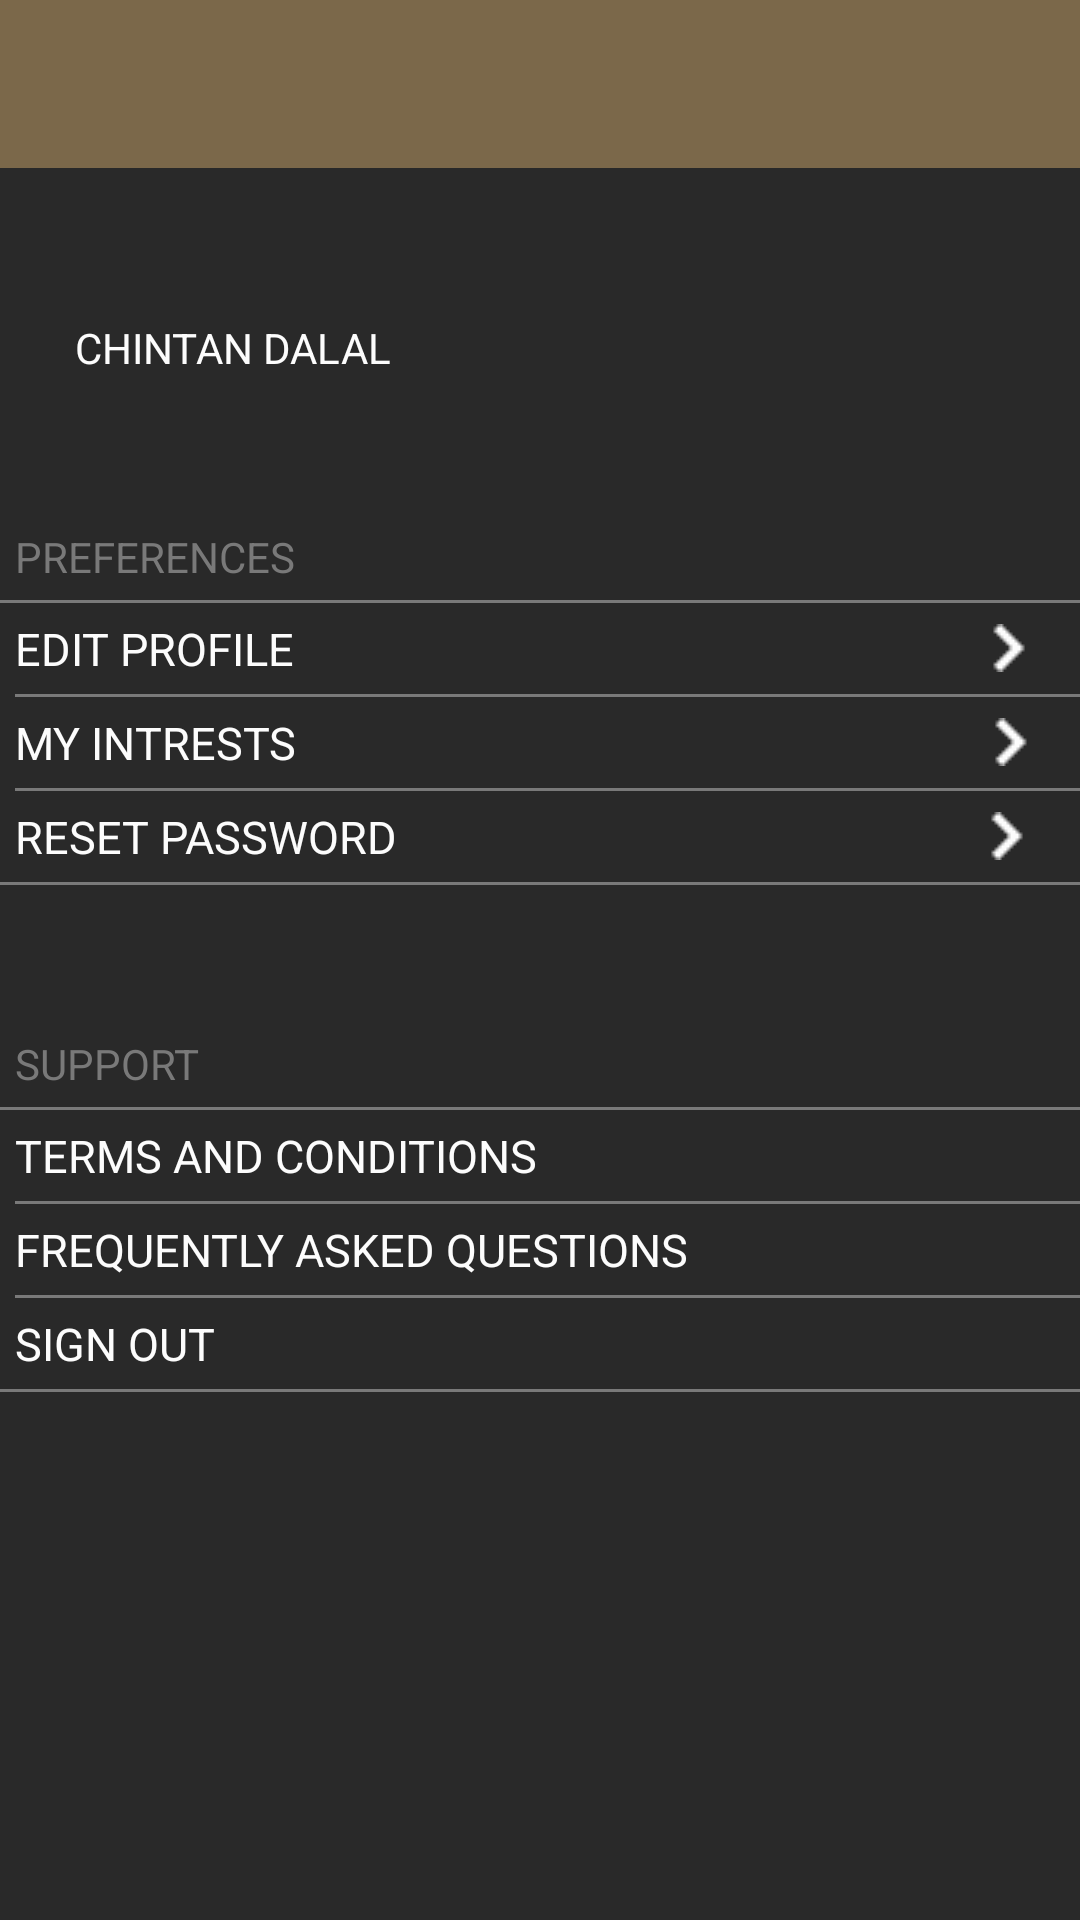

Produce the Android XML layout that renders to this screen, including the resource entries it uses.
<!-- AndroidManifest.xml: application theme AppTheme -->
<!-- res/layout/activity_setting.xml -->
<?xml version="1.0" encoding="utf-8"?>
<LinearLayout xmlns:android="http://schemas.android.com/apk/res/android"
    android:orientation="vertical"
    android:layout_width="match_parent"
    android:layout_height="match_parent"
    android:background="@color/APP_COLOR_GREY_DARK">
    <include
        layout="@layout/tool_bar"/>

    <LinearLayout
        android:orientation="horizontal"
        android:layout_width="match_parent"
        android:layout_height="120dp"
        android:layout_gravity="center_horizontal">

        <ImageView
            android:layout_width="wrap_content"
            android:layout_height="wrap_content"
            android:id="@+id/imageView4"
            android:layout_marginLeft="5dp"
            android:src="@drawable/ic_people"
            android:layout_gravity="center_vertical" />

        <TextView
            android:layout_marginLeft="20dp"
            android:layout_width="wrap_content"
            android:layout_height="wrap_content"
            android:text="CHINTAN DALAL"
            android:textColor="@color/APP_COLOR_WHITE"
            android:id="@+id/textView6"
            android:layout_gravity="center_vertical" />
    </LinearLayout>

    <LinearLayout
        android:orientation="vertical"
        android:layout_width="match_parent"
        android:layout_height="wrap_content"
        android:layout_gravity="center_horizontal">

        <TextView
            android:layout_width="wrap_content"
            android:layout_height="wrap_content"
            android:text="PREFERENCES"
            android:textColor="@color/APP_COLOR_GREY"
            android:layout_marginLeft="5dp"
            android:id="@+id/textView7" />
        <View
            android:layout_marginTop="5dp"
            android:layout_width="fill_parent"
            android:layout_height="1dp"
            android:background="@color/APP_COLOR_GREY"/>

    <TextView
        android:layout_marginTop="5dp"
        android:layout_marginLeft="5dp"
        android:layout_width="wrap_content"
        android:layout_height="wrap_content"
        android:text="EDIT PROFILE"
        android:drawableRight="@drawable/icon_forward_arrow"
        android:drawablePadding="230dp"
        android:textSize="15dp"
        android:textColor="@color/APP_COLOR_WHITE"
        android:id="@+id/textView8" />

        <View
            android:layout_marginLeft="5dp"
            android:layout_marginTop="5dp"
            android:layout_width="fill_parent"
            android:layout_height="1dp"
            android:background="@color/APP_COLOR_GREY"/>
        <TextView
            android:layout_marginTop="5dp"
            android:layout_marginLeft="5dp"
            android:layout_width="wrap_content"
            android:layout_height="wrap_content"
            android:text="MY INTRESTS"
            android:textSize="15dp"
            android:drawableRight="@drawable/icon_forward_arrow"
            android:drawablePadding="230dp"
            android:textColor="@color/APP_COLOR_WHITE"
            android:id="@+id/textView9" />
        <View
            android:layout_marginLeft="5dp"
            android:layout_marginTop="5dp"
            android:layout_width="fill_parent"
            android:layout_height="1dp"
            android:background="@color/APP_COLOR_GREY"/>

        <TextView
            android:layout_marginTop="5dp"
            android:layout_marginLeft="5dp"
            android:layout_width="wrap_content"
            android:layout_height="wrap_content"
            android:text="RESET PASSWORD"
            android:textSize="15dp"
            android:drawableRight="@drawable/icon_forward_arrow"
            android:drawablePadding="195dp"
            android:textColor="@color/APP_COLOR_WHITE"
            android:id="@+id/textView10" />
        <View
            android:layout_marginTop="5dp"
            android:layout_width="fill_parent"
            android:layout_height="1dp"
            android:background="@color/APP_COLOR_GREY"/>

    </LinearLayout>

    <LinearLayout
        android:layout_marginTop="50dp"
        android:orientation="vertical"
        android:layout_width="match_parent"
        android:layout_height="wrap_content"
        android:layout_gravity="center_horizontal"></LinearLayout>

    <TextView
        android:layout_width="wrap_content"
        android:layout_height="wrap_content"
        android:text="SUPPORT"
        android:layout_marginLeft="5dp"
        android:textColor="@color/APP_COLOR_GREY"
        android:id="@+id/textView11" />
    <View
        android:layout_marginTop="5dp"
        android:layout_width="fill_parent"
        android:layout_height="1dp"
        android:background="@color/APP_COLOR_GREY"/>

    <TextView
        android:layout_marginTop="5dp"
        android:layout_marginLeft="5dp"
        android:layout_width="wrap_content"
        android:layout_height="wrap_content"
        android:text="TERMS AND CONDITIONS"
        android:textSize="15dp"
        android:textColor="@color/APP_COLOR_WHITE"
        android:id="@+id/textView12" />
    <View
        android:layout_marginTop="5dp"
        android:layout_width="fill_parent"
        android:layout_height="1dp"
        android:layout_marginLeft="5dp"
        android:background="@color/APP_COLOR_GREY"/>
    <TextView
        android:layout_marginTop="5dp"
        android:layout_marginLeft="5dp"
        android:layout_width="wrap_content"
        android:layout_height="wrap_content"
        android:text="FREQUENTLY ASKED QUESTIONS"
        android:textSize="15dp"
        android:textColor="@color/APP_COLOR_WHITE"
        android:id="@+id/textView13" />
    <View
        android:layout_marginTop="5dp"
        android:layout_width="fill_parent"
        android:layout_height="1dp"
        android:layout_marginLeft="5dp"
        android:background="@color/APP_COLOR_GREY"/>
    <TextView
        android:layout_marginTop="5dp"
        android:layout_marginLeft="5dp"
        android:layout_width="wrap_content"
        android:layout_height="wrap_content"
        android:text="SIGN OUT"
        android:textSize="15dp"
        android:textColor="@color/APP_COLOR_WHITE"
        android:id="@+id/textView14" />
    <View
        android:layout_marginTop="5dp"
        android:layout_width="fill_parent"
        android:layout_height="1dp"
        android:background="@color/APP_COLOR_GREY"/>

</LinearLayout>
<!-- res/layout/tool_bar.xml (included above) -->
<?xml version="1.0" encoding="utf-8"?>
<android.support.v7.widget.Toolbar
    xmlns:android="http://schemas.android.com/apk/res/android"
    android:layout_width="match_parent"
    android:layout_height="wrap_content"
    android:background="@color/APP_COLOR"
    android:id="@+id/tool">

</android.support.v7.widget.Toolbar>
<!-- resources referenced by this layout -->
<resources>
  <color name="APP_COLOR">#7B684A</color>
  <color name="APP_COLOR_GREY">#797979</color>
  <color name="APP_COLOR_GREY_DARK">#292929</color>
  <color name="APP_COLOR_WHITE">#FCFCFC</color>
  <!-- drawable icon_forward_arrow: png bitmap (drawable-mdpi, 168 bytes) -->
  <style name="AppTheme" parent="AppTheme.Base">
  
      </style>
  <style name="AppTheme.Base" parent="Theme.AppCompat.Light.NoActionBar">
          
          <item name="colorPrimary">@color/colorPrimary</item>
          <item name="colorPrimaryDark">@color/colorPrimaryDark</item>
          <item name="colorAccent">@color/colorAccent</item>
          <item name="colorControlHighlight">@color/colorHighlight</item>
          <item name="android:windowBackground">@android:color/white</item>
      </style>
  <color name="colorPrimary">#2196F3</color>
  <color name="colorPrimaryDark">#1976D2</color>
  <color name="colorAccent">#CDDC39</color>
  <color name="colorHighlight">#FFFFFF</color>
</resources>
